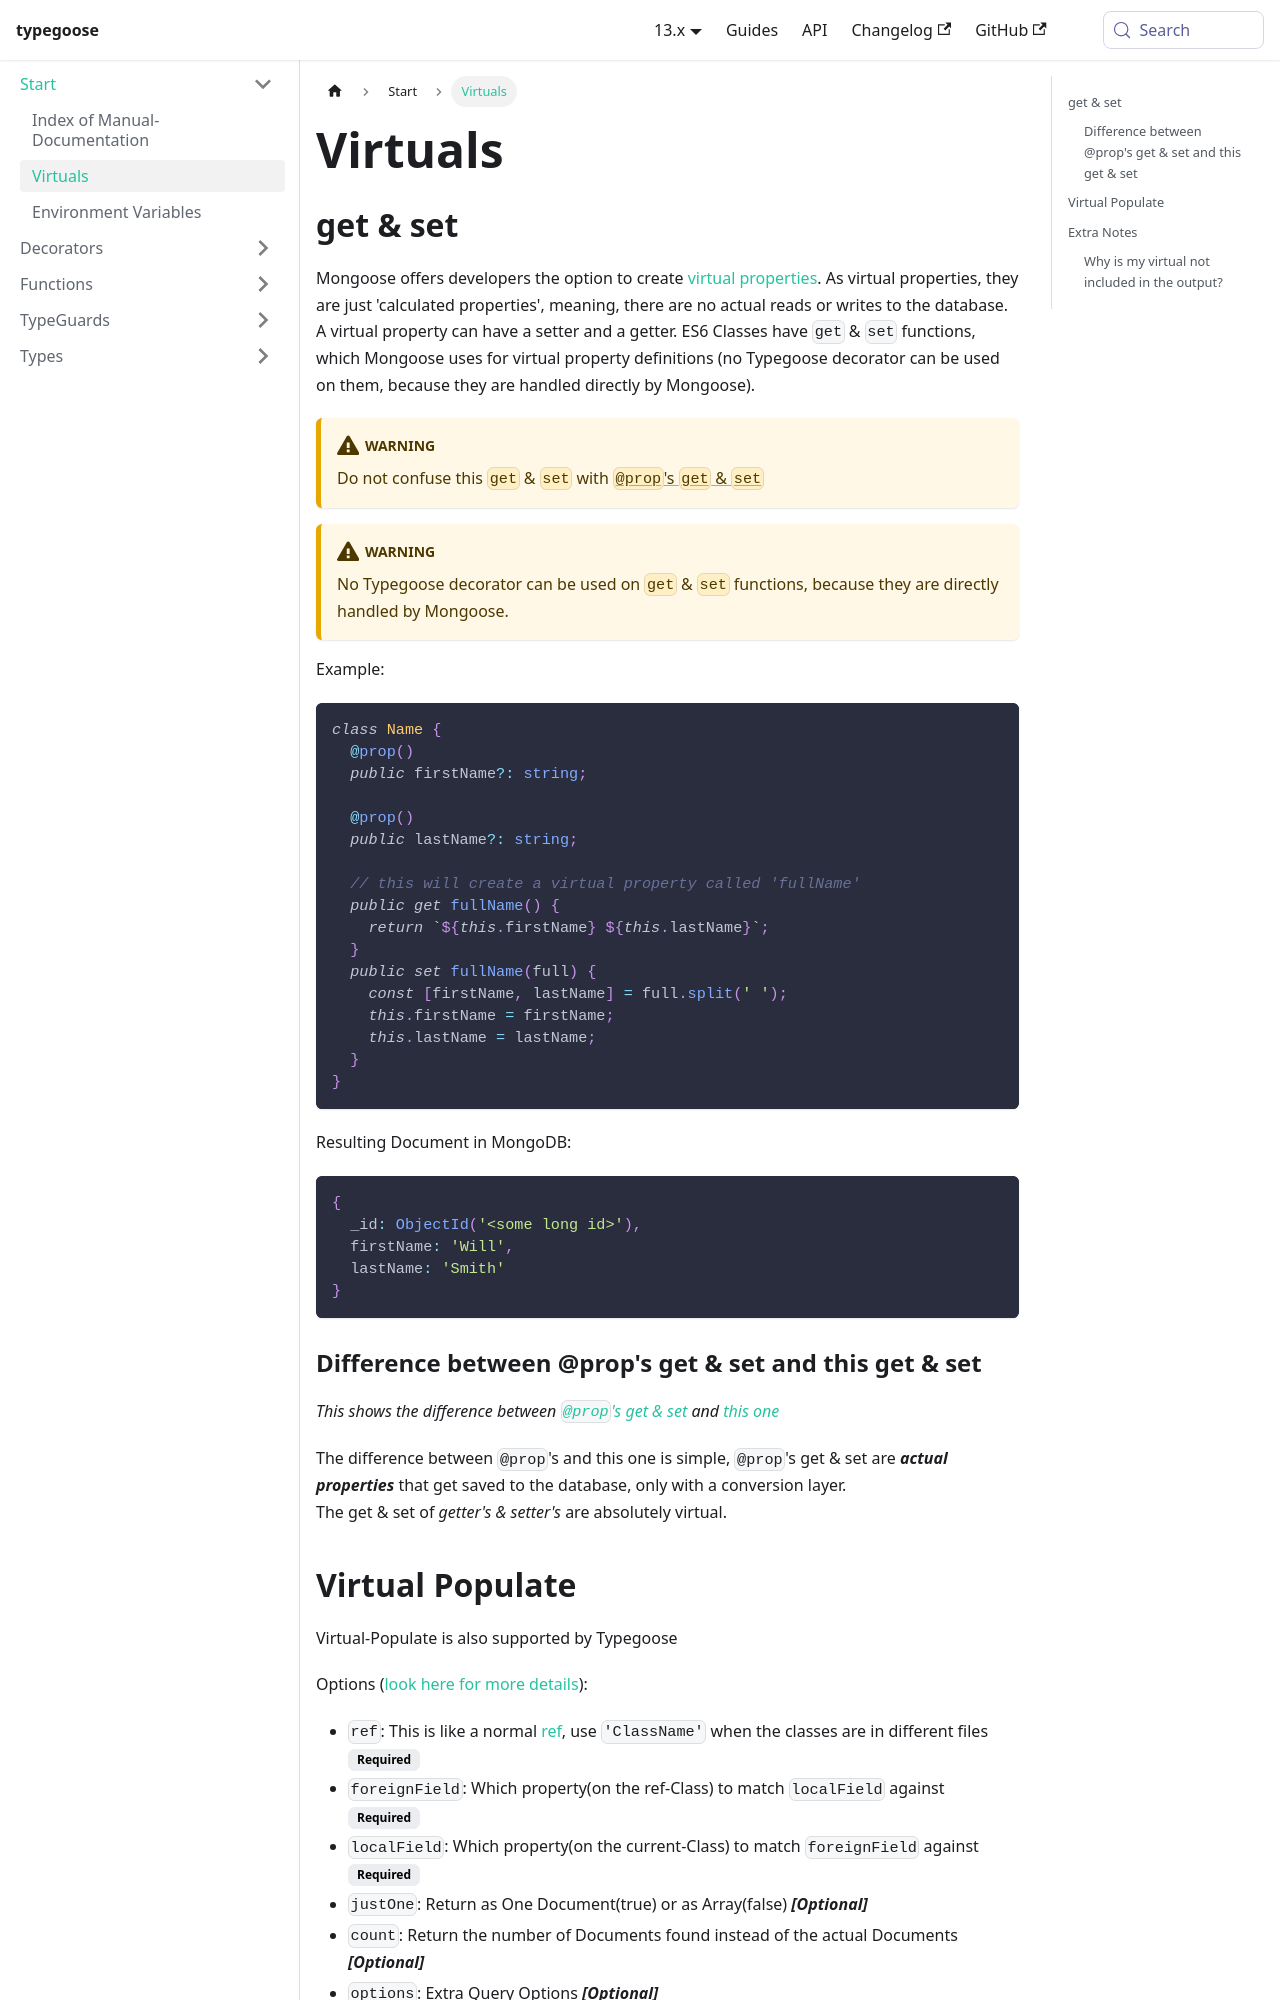

repository: typegoose/typegoose · page: docs/api/virtuals/index.html · generator: docusaurus

---
id: virtuals
title: 'Virtuals'
---

## get & set

Mongoose offers developers the option to create [virtual properties](http://mongoosejs.com/docs/api/schema.html#schema_Schema-virtual). As virtual properties, they are just 'calculated properties', meaning, there are no actual reads or writes to the database.<br/>
A virtual property can have a setter and a getter. ES6 Classes have `get` & `set` functions, which Mongoose uses for virtual property definitions (no Typegoose decorator can be used on them, because they are handled directly by Mongoose).

:::warning
Do not confuse this `get` & `set` with [`@prop`'s `get` & `set`](api/decorators/prop.md#get--set)
:::
:::warning
No Typegoose decorator can be used on `get` & `set` functions, because they are directly handled by Mongoose.
:::

Example:

```ts
class Name {
  @prop()
  public firstName?: string;

  @prop()
  public lastName?: string;

  // this will create a virtual property called 'fullName'
  public get fullName() {
    return `${this.firstName} ${this.lastName}`;
  }
  public set fullName(full) {
    const [firstName, lastName] = full.split(' ');
    this.firstName = firstName;
    this.lastName = lastName;
  }
}
```

Resulting Document in MongoDB:

```js
{
  _id: ObjectId('<some long id>'),
  firstName: 'Will',
  lastName: 'Smith'
}
```

### Difference between @prop's get & set and this get & set

*This shows the difference between [`@prop`'s get & set](./decorators/prop.md#get--set) and [this one](#get--set)*

The difference between `@prop`'s and this one is simple, `@prop`'s get & set are ***actual properties*** that get saved to the database, only with a conversion layer.  
The get & set of *getter's & setter's* are absolutely virtual.
